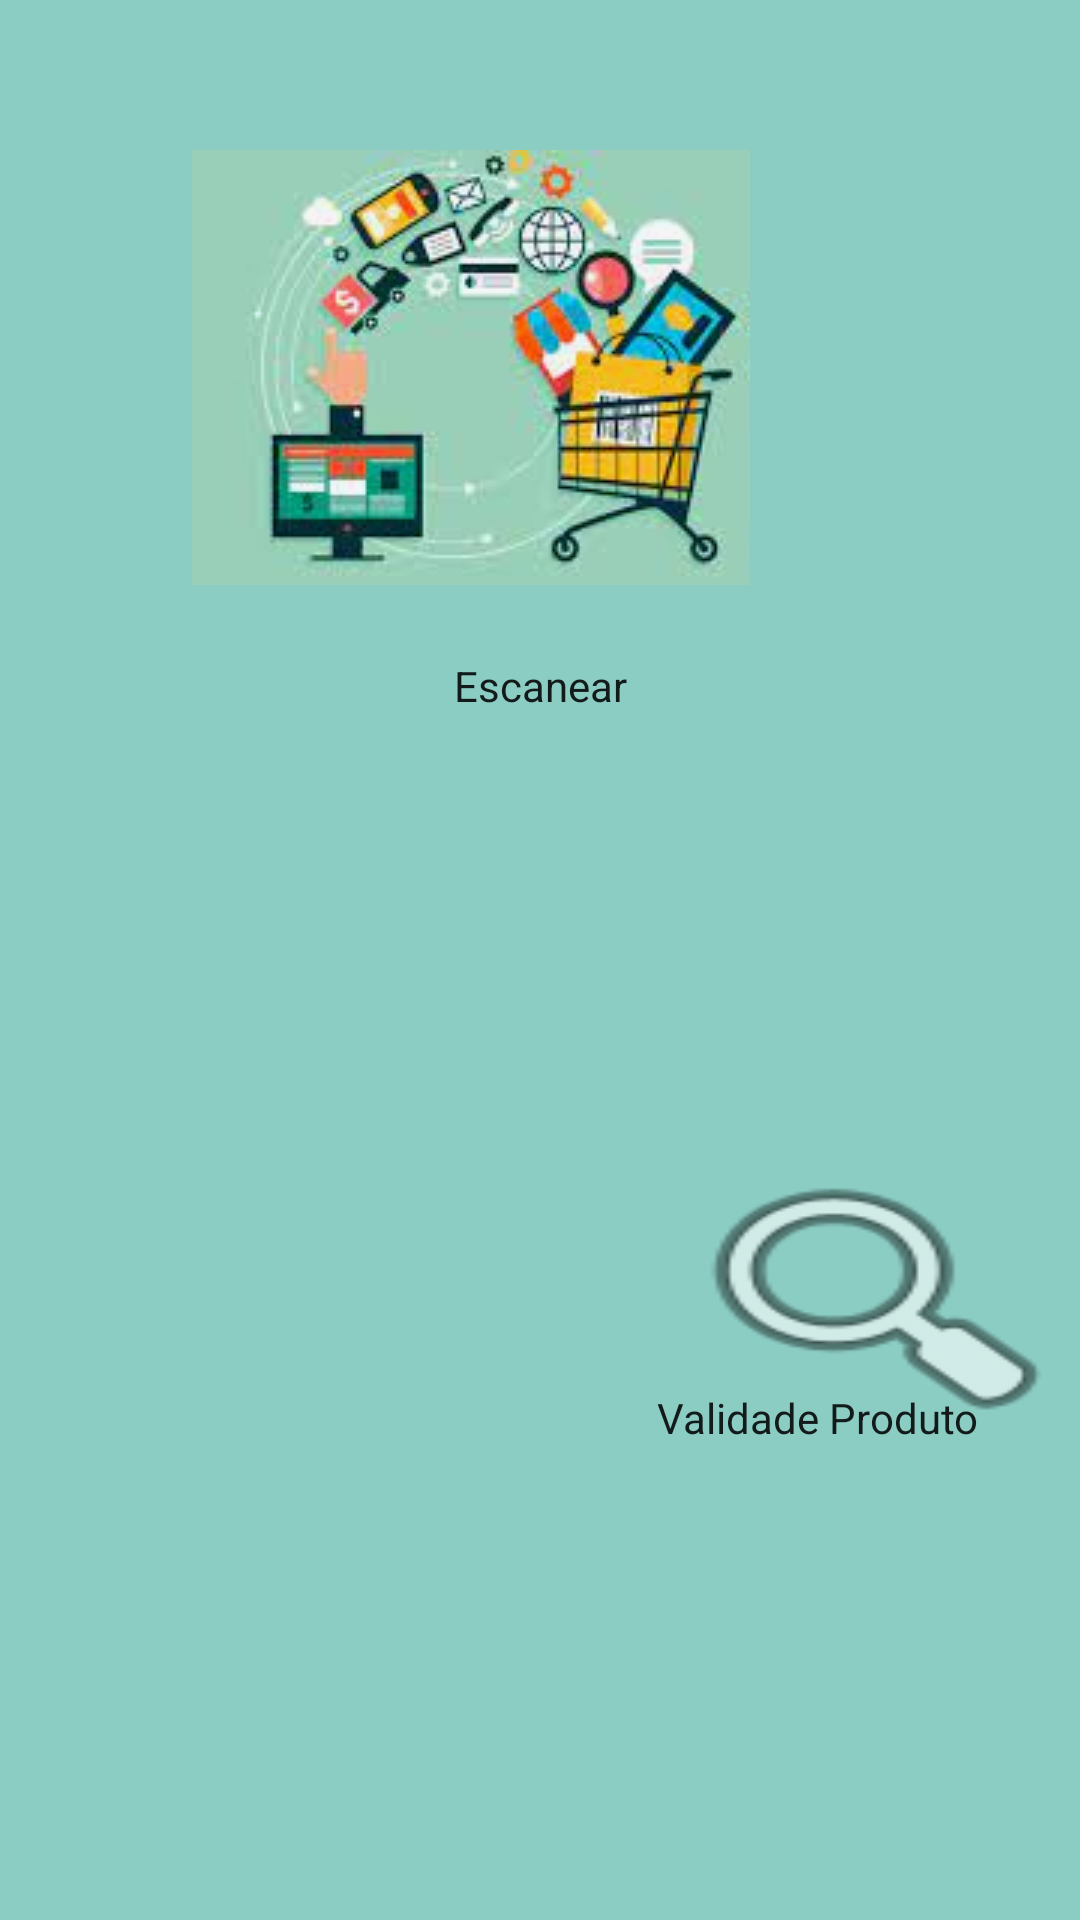

This screen was rendered from an Android layout file. Write that file and the resources it references.
<!-- AndroidManifest.xml: application theme Theme.ControleDeCompras -->
<!-- res/layout/activity_main.xml -->
<?xml version="1.0" encoding="utf-8"?>
<androidx.constraintlayout.widget.ConstraintLayout xmlns:android="http://schemas.android.com/apk/res/android"
    xmlns:app="http://schemas.android.com/apk/res-auto"
    xmlns:tools="http://schemas.android.com/tools"
    android:layout_width="match_parent"
    android:layout_height="match_parent"
    android:background="@color/fundo2"
    tools:context=".main.MainActivity">


    <Button
        android:id="@+id/btnCodigoBarra"
        android:layout_width="189dp"
        android:layout_height="132dp"
        android:layout_marginStart="100dp"
        android:layout_marginTop="24dp"
        android:layout_marginEnd="100dp"
        android:background="@drawable/ic_baseline_scanner_24"
        android:gravity="center|top"
        android:text="Escanear"
        android:textAppearance="@style/TextAppearance.AppCompat.Body1"
        app:layout_constraintEnd_toEndOf="parent"
        app:layout_constraintStart_toStartOf="parent"
        app:layout_constraintTop_toBottomOf="@+id/imageView" />

    <ImageView
        android:id="@+id/imageView"
        android:layout_width="wrap_content"
        android:layout_height="wrap_content"
        android:layout_marginStart="110dp"
        android:layout_marginTop="50dp"
        android:layout_marginEnd="110dp"
        android:layout_marginBottom="46dp"
        app:layout_constraintBottom_toTopOf="@+id/btnCodigoBarra"
        app:layout_constraintEnd_toEndOf="parent"
        app:layout_constraintHorizontal_bias="1.0"
        app:layout_constraintStart_toStartOf="parent"
        app:layout_constraintTop_toTopOf="parent"
        app:srcCompat="@drawable/compra" />

    <Button
        android:id="@+id/btnValidade"
        android:layout_width="146dp"
        android:layout_height="99dp"
        android:layout_marginStart="250dp"
        android:layout_marginTop="32dp"
        android:layout_marginEnd="26dp"
        android:background="@android:drawable/ic_menu_search"
        android:gravity="bottom"
        android:text="Validade Produto"
        android:textAppearance="@style/TextAppearance.AppCompat.Body1"
        app:layout_constraintEnd_toEndOf="parent"
        app:layout_constraintStart_toStartOf="parent"
        app:layout_constraintTop_toBottomOf="@+id/btnCodigoBarra" />

</androidx.constraintlayout.widget.ConstraintLayout>
<!-- resources referenced by this layout -->
<resources>
  <color name="fundo2">#8BCCC3</color>
  <!-- drawable compra: png bitmap (drawable, 50946 bytes) -->
  <style name="Theme.ControleDeCompras" parent="Theme.MaterialComponents.DayNight.DarkActionBar">
          
          <item name="colorPrimary">@color/purple_500</item>
          <item name="colorPrimaryVariant">@color/purple_700</item>
          <item name="colorOnPrimary">@color/white</item>
          
          <item name="colorSecondary">@color/teal_200</item>
          <item name="colorSecondaryVariant">@color/teal_700</item>
          <item name="colorOnSecondary">@color/black</item>
          
          <item name="android:statusBarColor" tools:targetApi="l">?attr/colorPrimaryVariant</item>
          
      </style>
  <color name="purple_500">#FF6200EE</color>
  <color name="purple_700">#FF3700B3</color>
  <color name="white">#FFFFFFFF</color>
  <color name="teal_200">#FF03DAC5</color>
  <color name="teal_700">#FF018786</color>
  <color name="black">#FF000000</color>
</resources>
